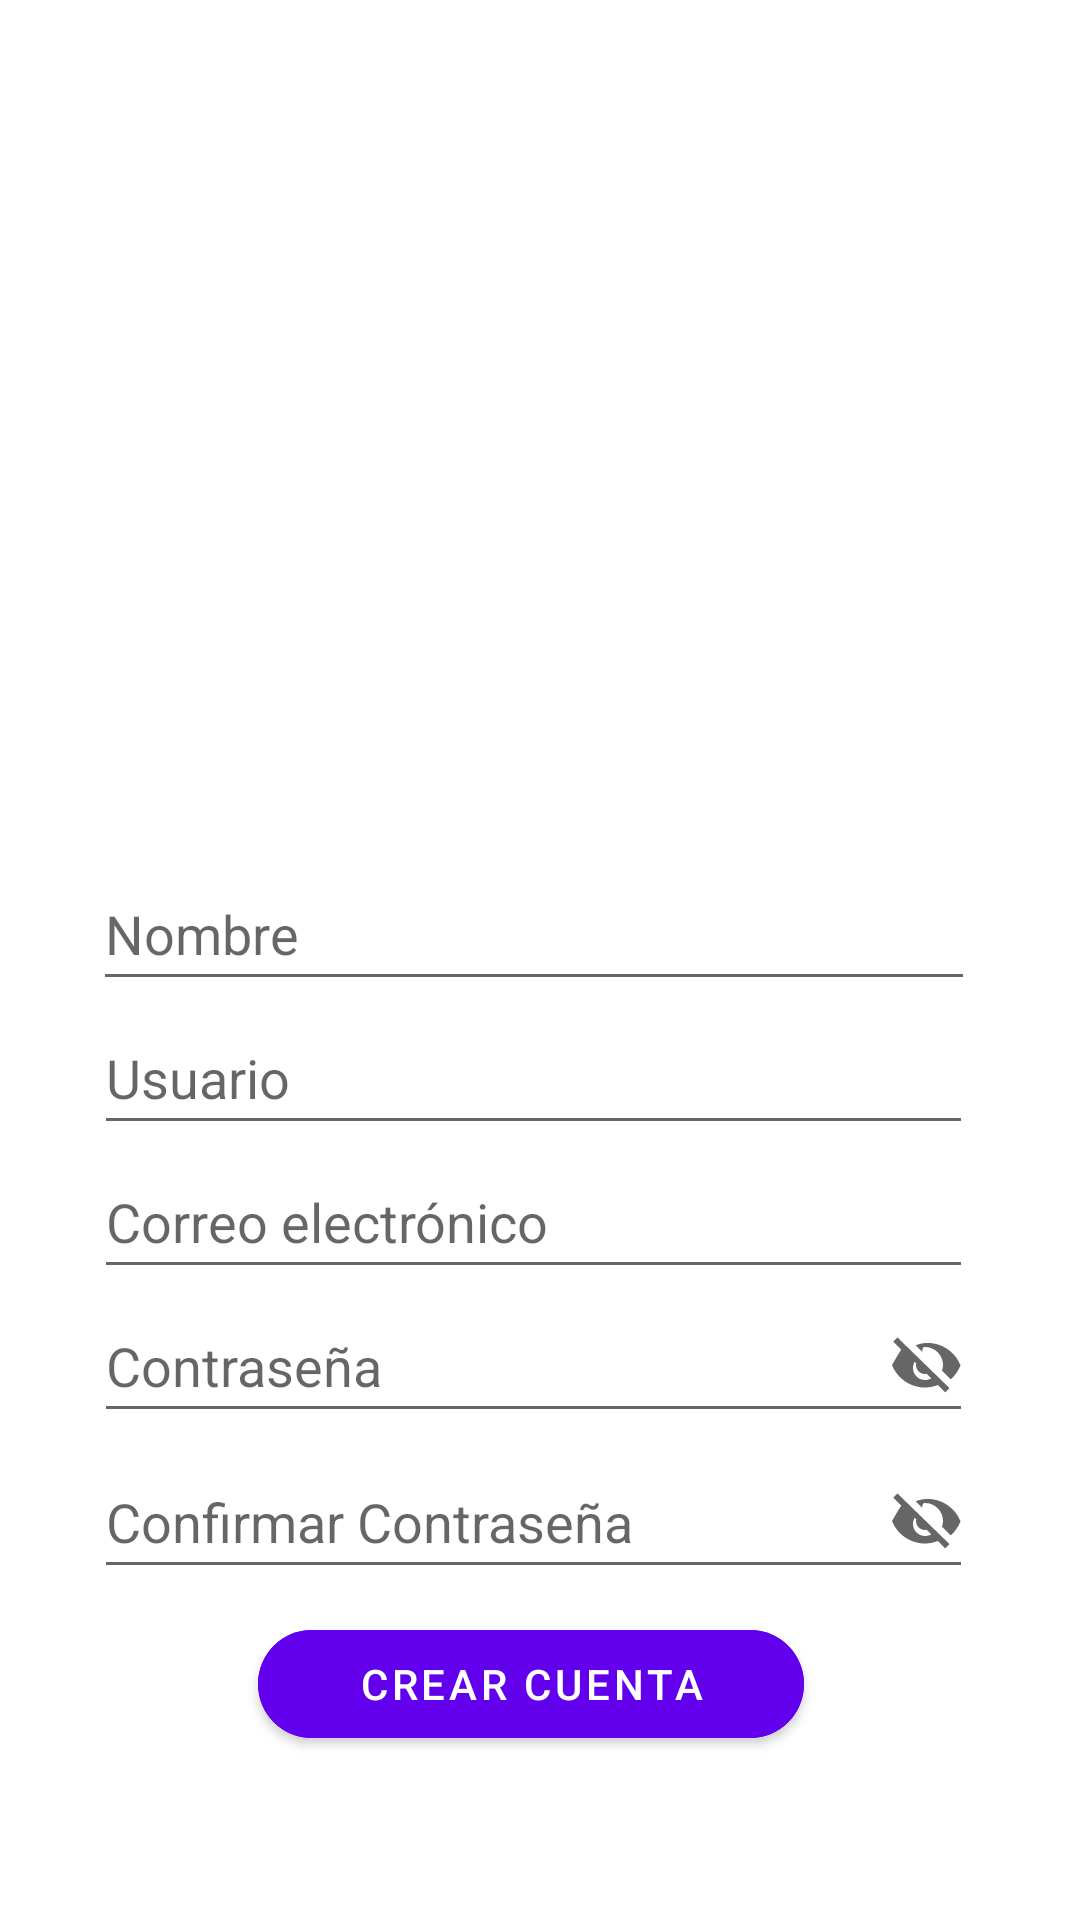

The Android layout XML behind this screen, and the referenced resources:
<!-- AndroidManifest.xml: application theme Theme.App_Paciente -->
<!-- res/layout/register.xml -->
<?xml version="1.0" encoding="utf-8"?>
<LinearLayout xmlns:android="http://schemas.android.com/apk/res/android"
    xmlns:app="http://schemas.android.com/apk/res-auto"
    xmlns:tools="http://schemas.android.com/tools"
    android:layout_width="match_parent"
    android:layout_height="match_parent">

    <androidx.constraintlayout.widget.ConstraintLayout
        android:layout_width="443dp"
        android:layout_height="match_parent"
        android:layout_weight="1">


        <ImageView
            android:id="@+id/imageView2"
            android:layout_width="175dp"
            android:layout_height="163dp"
            app:layout_constraintBottom_toBottomOf="parent"
            app:layout_constraintEnd_toEndOf="parent"
            app:layout_constraintStart_toStartOf="parent"
            app:layout_constraintTop_toTopOf="parent"
            app:layout_constraintVertical_bias="0.239"
            app:srcCompat="@drawable/add_contacts_logo" />

        <EditText
            android:id="@+id/editTextText_name"
            android:layout_width="294dp"
            android:layout_height="48dp"
            android:ems="10"
            android:inputType="text"
            android:minHeight="48dp"
            android:hint="Nombre"
            app:layout_constraintBottom_toBottomOf="parent"
            app:layout_constraintEnd_toEndOf="parent"
            app:layout_constraintHorizontal_bias="0.47"
            app:layout_constraintStart_toStartOf="parent"
            app:layout_constraintTop_toBottomOf="@+id/imageView2"
            app:layout_constraintVertical_bias="0.028" />

        <EditText
            android:id="@+id/editText_user"
            android:layout_width="293dp"
            android:layout_height="48dp"
            android:ems="10"
            android:inputType="text"
            android:hint="Usuario"
            app:layout_constraintBottom_toBottomOf="parent"
            app:layout_constraintEnd_toEndOf="parent"
            app:layout_constraintHorizontal_bias="0.466"
            app:layout_constraintStart_toStartOf="parent"
            app:layout_constraintTop_toBottomOf="@+id/editTextText_name"
            app:layout_constraintVertical_bias="0.0"
            tools:ignore="UnknownId" />


        <EditText
            android:id="@+id/editText_email"
            android:layout_width="293dp"
            android:layout_height="48dp"
            android:ems="10"
            android:inputType="textEmailAddress"
            android:hint="Correo electrónico"
            app:layout_constraintBottom_toTopOf="@+id/editText_pass"
            app:layout_constraintEnd_toEndOf="parent"
            app:layout_constraintHorizontal_bias="0.466"
            app:layout_constraintStart_toStartOf="parent"
            app:layout_constraintTop_toBottomOf="@+id/editText_user" />

        <EditText
            android:id="@+id/editText_pass"
            android:layout_width="293dp"
            android:layout_height="48dp"
            android:drawableEnd="@drawable/ic_eye_off"
            android:drawablePadding="8dp"
            android:ems="10"
            android:hint="@string/contrase_a"
            android:importantForAutofill="no"
            android:inputType="textPassword"
            android:minHeight="48dp"
            app:layout_constraintEnd_toEndOf="parent"
            app:layout_constraintHorizontal_bias="0.466"
            app:layout_constraintStart_toStartOf="parent"
            app:layout_constraintTop_toBottomOf="@+id/editText_email" />

        <EditText
            android:id="@+id/editText_pass2"
            android:layout_width="293dp"
            android:layout_height="48dp"
            android:layout_marginTop="4dp"
            android:drawableEnd="@drawable/ic_eye_off"
            android:drawablePadding="8dp"
            android:ems="10"
            android:hint="Confirmar Contraseña"
            android:importantForAutofill="no"
            android:inputType="textPassword"
            android:minHeight="48dp"
            app:layout_constraintEnd_toEndOf="parent"
            app:layout_constraintHorizontal_bias="0.466"
            app:layout_constraintStart_toStartOf="parent"
            app:layout_constraintTop_toBottomOf="@+id/editText_pass" />

        <com.google.android.material.button.MaterialButton
            android:id="@+id/button_register"
            style="@style/Widget.MaterialComponents.Button"
            android:layout_width="182dp"
            android:layout_height="48dp"
            android:backgroundTint="@color/purple_500"
            android:text="Crear cuenta"
            android:textColor="@color/white"
            app:cornerRadius="20dp"
            app:layout_constraintBottom_toBottomOf="parent"
            app:layout_constraintEnd_toEndOf="parent"
            app:layout_constraintHorizontal_bias="0.484"
            app:layout_constraintStart_toStartOf="parent"
            app:layout_constraintTop_toBottomOf="@+id/editText_pass2"
            app:layout_constraintVertical_bias="0.124"
            tools:ignore="MissingConstraints" />


    </androidx.constraintlayout.widget.ConstraintLayout>

</LinearLayout>
<!-- resources referenced by this layout -->
<resources>
  <!-- drawable ic_eye_off (drawable) -->
  <vector xmlns:android="http://schemas.android.com/apk/res/android"
      android:width="24dp"
      android:height="24dp"
      android:viewportWidth="24"
      android:viewportHeight="24"
      android:tint="?attr/colorControlNormal">
      <path
          android:fillColor="@android:color/black"
          android:pathData="M12,6c3.31,0 6,2.69 6,6 0,0.65 -0.13,1.26 -0.33,1.84l2.92,2.92c1.39,-1.23 2.49,-2.77 3.25,-4.61 -1.73,-4.39 -6,-7.5 -11,-7.5 -1.39,0 -2.71,0.28 -3.92,0.78l2.15,2.15C11.12,6.13 11.55,6 12,6zM2.81,2.81L1.39,4.22l2.68,2.68C3.04,8.46 2.11,10.14 1,12c1.73,4.39 6,7.5 11,7.5 1.52,0 2.97,-0.3 4.31,-0.84l2.47,2.47 1.41,-1.41L2.81,2.81zM7.53,9.94l1.55,1.55c-0.05,0.16 -0.08,0.34 -0.08,0.51 0,1.66 1.34,3 3,3 0.18,0 0.35,-0.03 0.51,-0.08l1.55,1.55c-0.62,0.33 -1.31,0.53 -2.06,0.53 -2.21,0 -4,-1.79 -4,-4 0,-0.75 0.2,-1.44 0.53,-2.06z"/>
  </vector>
  <string name="contrase_a">Contraseña</string>
  <style name="Theme.App_Paciente" parent="Theme.MaterialComponents.Light.NoActionBar">
          <item name="colorPrimary">@color/purple_500</item>
          <item name="colorOnPrimary">@color/white</item>
          <item name="colorSecondary">@color/teal_200</item>
          <item name="colorOnSecondary">@color/black</item>
      </style>
  <!-- not gathered from this repository: default colours our renderer supplied (Android Studio template values) -->
  <color name="purple_500">#FF6200EE</color>
  <color name="teal_200">#FF03DAC5</color>
  <color name="black">#FF000000</color>
  <color name="white">#FFFFFFFF</color>
</resources>
